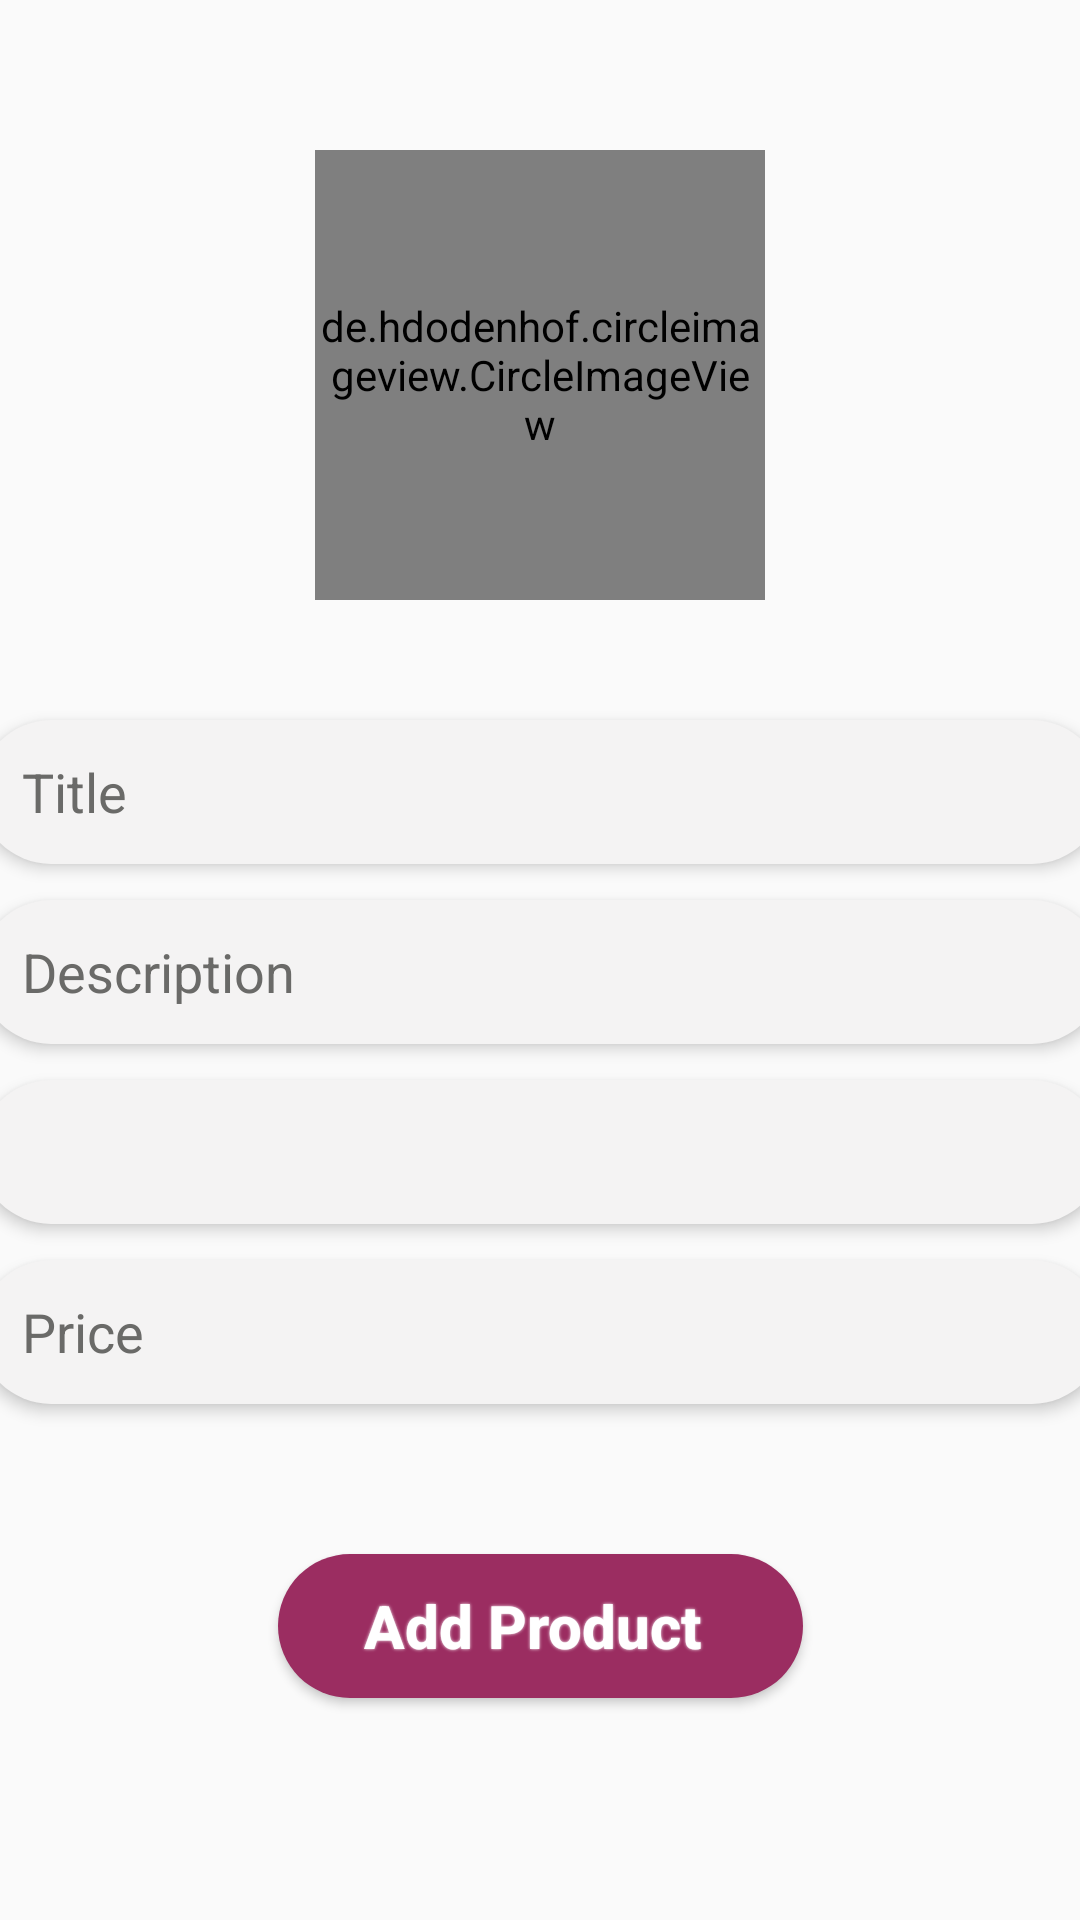

Layout XML and referenced resources for this Android screen:
<!-- AndroidManifest.xml: application theme AppTheme.NoActionBar -->
<!-- res/layout/fragment_add_product.xml -->
<?xml version="1.0" encoding="utf-8"?>
<androidx.constraintlayout.widget.ConstraintLayout xmlns:android="http://schemas.android.com/apk/res/android"
    xmlns:app="http://schemas.android.com/apk/res-auto"
    xmlns:tools="http://schemas.android.com/tools"
    android:layout_width="match_parent"
    android:layout_height="match_parent"
    tools:context=".ui.fragment.admin.AddProductFragment">

    <de.hdodenhof.circleimageview.CircleImageView
        android:id="@+id/img_product"
        android:layout_width="150dp"
        android:layout_height="150dp"
        android:layout_marginTop="50dp"
        android:src="@drawable/ic_add_photo_light_gray"
        app:civ_border_color="@color/colorPrimaryDark"
        app:civ_border_width="1dp"
        app:layout_constraintEnd_toEndOf="parent"
        app:layout_constraintStart_toStartOf="parent"
        app:layout_constraintTop_toTopOf="parent" />

    <EditText
        android:id="@+id/edt_product"
        style="@style/EditText"
        android:layout_marginTop="40dp"
        android:hint=" Title "
        android:textColor="@color/colorBlack"
        app:layout_constraintEnd_toEndOf="parent"
        app:layout_constraintStart_toStartOf="parent"
        app:layout_constraintTop_toBottomOf="@+id/img_product" />

    <EditText
        android:id="@+id/edt_price"
        style="@style/EditText"
        android:layout_marginTop="12dp"
        android:hint=" Price"
        android:inputType="numberDecimal"
        android:textColor="@color/colorBlack"
        app:layout_constraintEnd_toEndOf="parent"
        app:layout_constraintStart_toStartOf="parent"
        app:layout_constraintTop_toBottomOf="@+id/dropdown" />












    <EditText
        android:id="@+id/edt_description"
        style="@style/EditText"
        android:layout_marginTop="12dp"
        android:textColor="@color/colorBlack"
        android:hint=" Description"
        app:layout_constraintEnd_toEndOf="parent"
        app:layout_constraintStart_toStartOf="parent"
        app:layout_constraintTop_toBottomOf="@+id/edt_product" />

    <Spinner
        android:id="@+id/dropdown"
        style="@style/EditText"
        android:layout_marginTop="12dp"
        app:layout_constraintEnd_toEndOf="parent"
        app:layout_constraintStart_toStartOf="parent"
        app:layout_constraintTop_toBottomOf="@+id/edt_description" />

    <Button
        android:id="@+id/btn_add_product"
        style="@style/ButtonText"
        android:layout_width="175dp"
        android:layout_marginTop="50dp"
        android:text="Add Product "
        app:layout_constraintEnd_toEndOf="parent"
        app:layout_constraintStart_toStartOf="parent"
        app:layout_constraintTop_toBottomOf="@+id/edt_price" />

    <ProgressBar
        android:id="@+id/pb_product"
        android:layout_width="50dp"
        android:layout_height="50dp"
        android:layout_marginTop="25dp"
        android:visibility="gone"
        app:layout_constraintBottom_toBottomOf="parent"
        app:layout_constraintEnd_toEndOf="parent"
        app:layout_constraintStart_toStartOf="parent"
        app:layout_constraintTop_toTopOf="parent"
        app:layout_constraintVertical_bias="0.25" />


</androidx.constraintlayout.widget.ConstraintLayout>
<!-- resources referenced by this layout -->
<resources>
  <color name="colorBlack">#000</color>
  <color name="colorPrimaryDark">#9b2d61</color>
  <!-- drawable ic_add_photo_light_gray (drawable) -->
  <vector android:height="24dp" android:tint="#C3C3C3"
      android:viewportHeight="24" android:viewportWidth="24"
      android:width="24dp" xmlns:android="http://schemas.android.com/apk/res/android">
      <path android:fillColor="@android:color/white" android:pathData="M19,7v2.99s-1.99,0.01 -2,0L17,7h-3s0.01,-1.99 0,-2h3L17,2h2v3h3v2h-3zM16,11L16,8h-3L13,5L5,5c-1.1,0 -2,0.9 -2,2v12c0,1.1 0.9,2 2,2h12c1.1,0 2,-0.9 2,-2v-8h-3zM5,19l3,-4 2,3 3,-4 4,5L5,19z"/>
  </vector>
  <style name="ButtonText">
          <item name="android:textColor">@color/colorWhite</item>
          <item name="android:textSize">20sp</item>
          <item name="android:textStyle">bold</item>
          <item name="android:textAllCaps">false</item>
          <item name="android:layout_width">125dp</item>
          <item name="android:layout_height">wrap_content</item>
          <item name="android:background">@drawable/shape_button01</item>
          <item name="android:gravity">center</item>
          <item name="android:shadowRadius">2</item>
          <item name="android:shadowColor">@color/colorWhite</item>
      </style>
  <style name="EditText">
          <item name="android:textColor">@color/colorDarkGray</item>
          <item name="android:textColorHint">@color/colorDarkGray</item>
          <item name="android:layout_width">375dp</item>
          <item name="android:layout_height">48dp</item>
          <item name="android:background">@drawable/shape_rect01</item>
          <item name="android:elevation">3dp</item>
          <item name="layout_constraintWidth_percent">.85</item>
          <item name="android:padding">10dp</item>
  
      </style>
  <style name="AppTheme.NoActionBar">
          <item name="windowActionBar">false</item>
          <item name="windowNoTitle">true</item>
          <item name="colorPrimary">@color/colorPrimary</item>
          <item name="colorPrimaryDark">@color/colorPrimaryDark</item>
          <item name="colorAccent">@color/colorAccent</item>
      </style>
  <color name="colorWhite">#fff</color>
  <!-- drawable shape_button01 (drawable) -->
  <?xml version="1.0" encoding="utf-8"?>
  <shape xmlns:android="http://schemas.android.com/apk/res/android">
  
      <solid android:color="@color/colorPrimaryDark" />
  
      <corners android:radius="30dp" />
  
  
  
  </shape>
  <color name="colorDarkGray">#6A6A68</color>
  <!-- drawable shape_rect01 (drawable) -->
  <?xml version="1.0" encoding="utf-8"?>
  <shape xmlns:android="http://schemas.android.com/apk/res/android">
  
      <solid android:color="@color/colorWhiteSmoke" />
  
      <corners android:radius="30dp" />
  
  </shape>
  <color name="colorPrimary">#9b2d61</color>
  <color name="colorAccent">#9b2d61</color>
  <color name="colorWhiteSmoke">#F4f3f3</color>
</resources>
